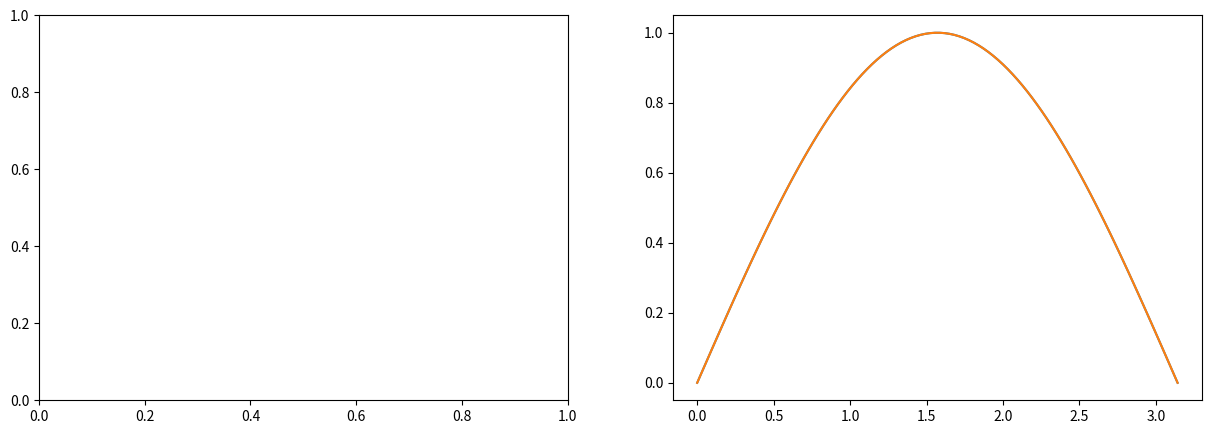

Source code (Python): (Note: this script raises an exception after producing the figure.)
import numpy as np
import pandas as pd
import matplotlib.pyplot as plt


def plot_gen(time, omega):
    """
    Returns a plot object showing angular velocity with respect to time

    return = plot_gen(time,omega)
    time   : list-like type
    omegas : list-like type
    """

    # Checking to see if input is a list
    # if type(time) != 'list' or type(omega) != 'list':

    x_val = np.linspace(0, np.pi, 100)
    return plt.plot(x_val, np.sin(x_val))


fig, axis = plt.subplots(1, 2, figsize=(15, 5))

plotted = plot_gen(None, None)
plotted2 = plot_gen(None, None)

# axis[0].plot(plotted)
# axis[1].plot(plotted2)

fig.add_subplot(plotted)
